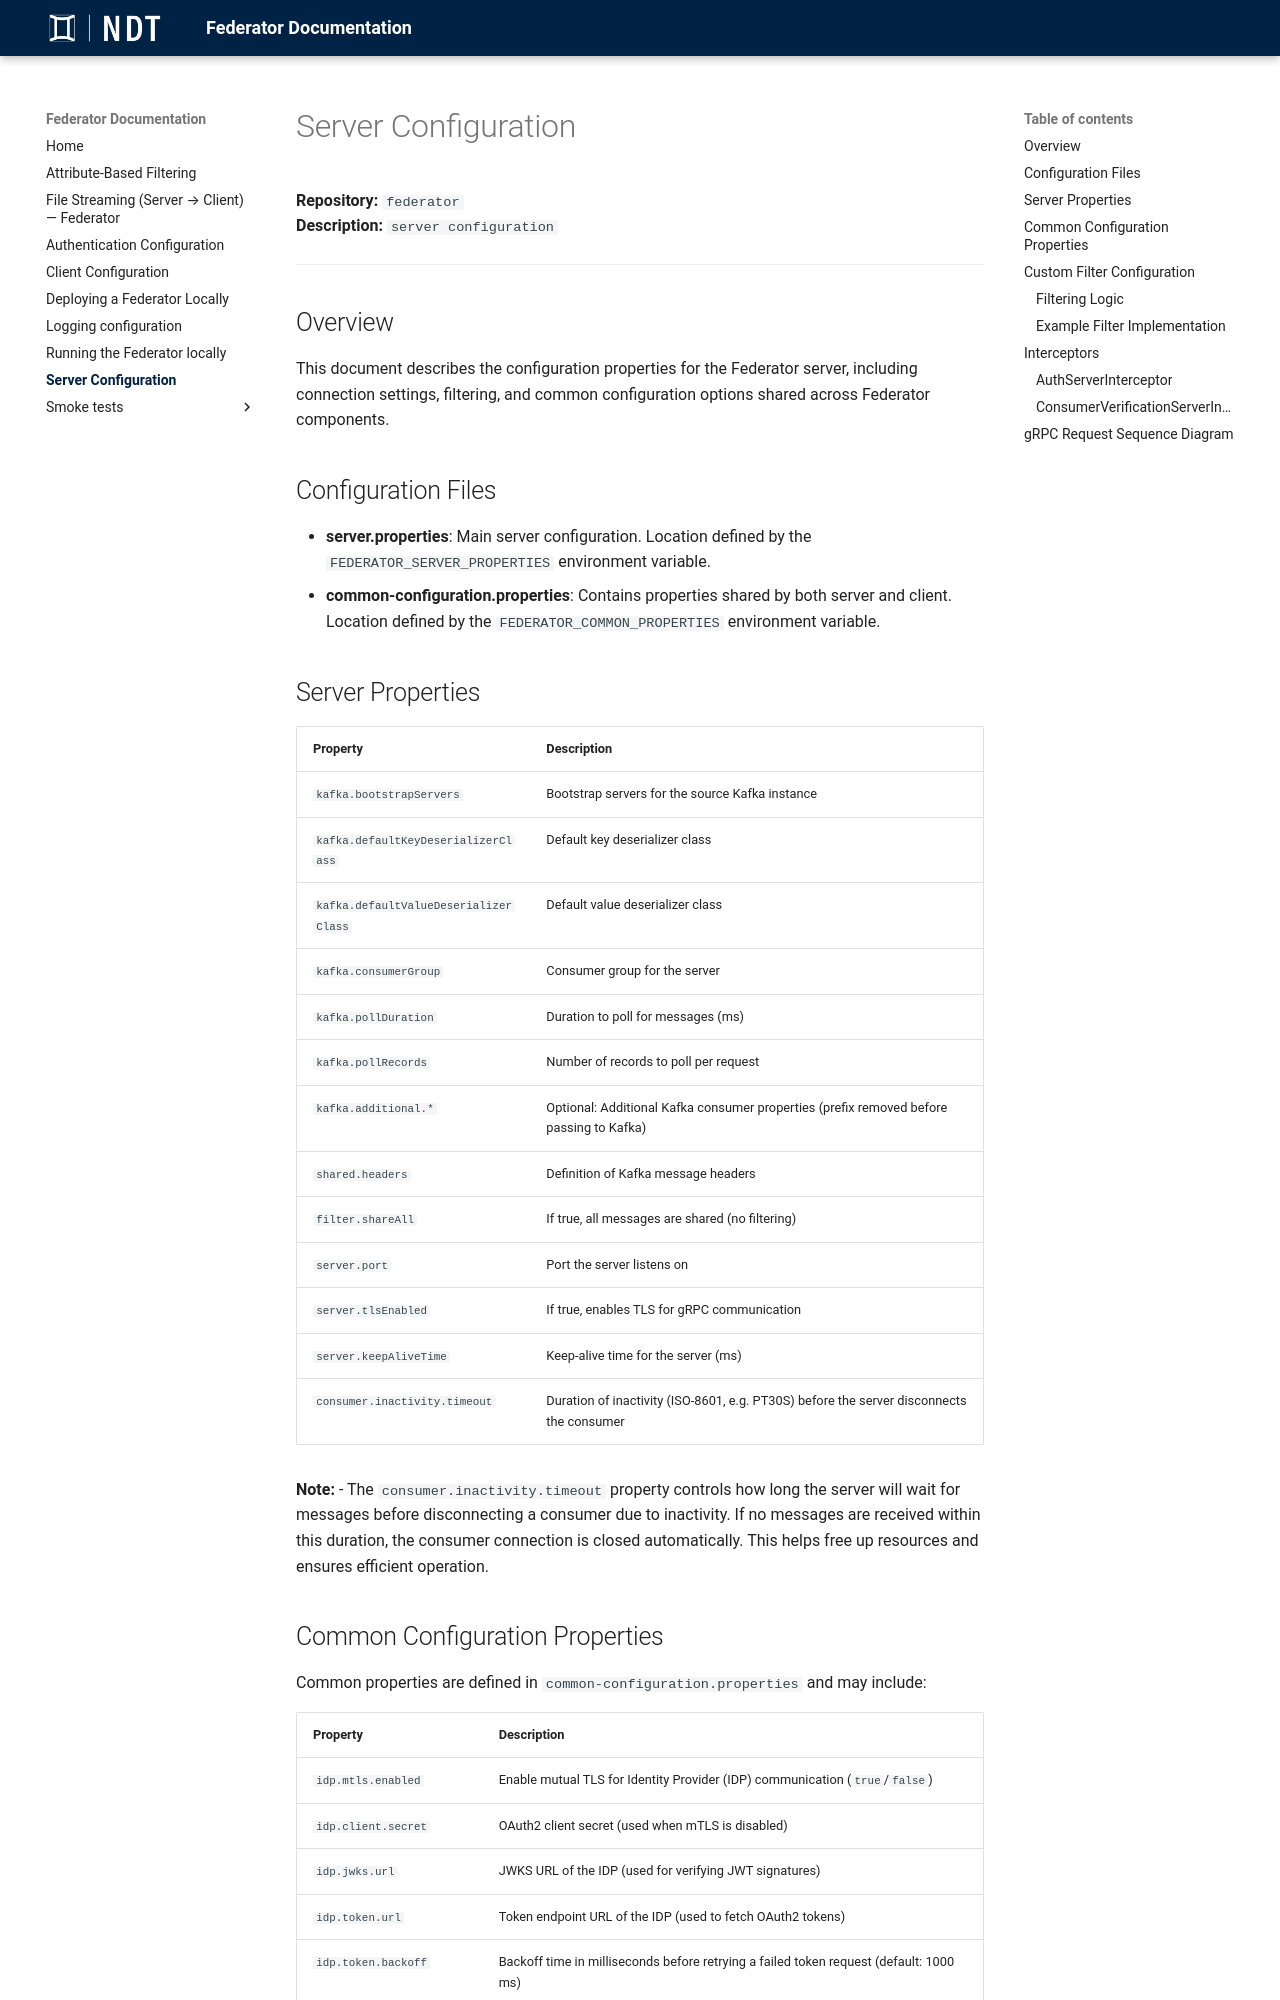

repository: National-Node-Net/federator · page: dependabot-auto-merge/server-configuration/index.html · generator: mkdocs

# Server Configuration

**Repository:** `federator`  
**Description:** `server configuration`

<!-- SPDX-License-Identifier: OGL-UK-3.0 -->

--- 

## Overview

This document describes the configuration properties for the Federator server, including connection settings, filtering, and common configuration options shared across Federator components.

## Configuration Files

- **server.properties**: Main server configuration. Location defined by the `FEDERATOR_SERVER_PROPERTIES` environment variable.
- **common-configuration.properties**: Contains properties shared by both server and client. Location defined by the `FEDERATOR_COMMON_PROPERTIES` environment variable.

## Server Properties

| Property                          | Description                                                                                       |
|-----------------------------------|---------------------------------------------------------------------------------------------------|
| `kafka.bootstrapServers`          | Bootstrap servers for the source Kafka instance                                                    |
| `kafka.defaultKeyDeserializerClass`   | Default key deserializer class                                                                |
| `kafka.defaultValueDeserializerClass` | Default value deserializer class                                                              |
| `kafka.consumerGroup`             | Consumer group for the server                                                                     |
| `kafka.pollDuration`              | Duration to poll for messages (ms)                                                                |
| `kafka.pollRecords`               | Number of records to poll per request                                                             |
| `kafka.additional.*`              | Optional: Additional Kafka consumer properties (prefix removed before passing to Kafka)            |
| `shared.headers`                  | Definition of Kafka message headers                                                               |
| `filter.shareAll`                 | If true, all messages are shared (no filtering)                                                   |
| `server.port`                     | Port the server listens on                                                                        |
| `server.tlsEnabled`               | If true, enables TLS for gRPC communication                                                       |
| `server.keepAliveTime`            | Keep-alive time for the server (ms)                                                               |
| `consumer.inactivity.timeout`     | Duration of inactivity (ISO-8601, e.g. PT30S) before the server disconnects the consumer |

**Note:**
- The `consumer.inactivity.timeout` property controls how long the server will wait for messages before disconnecting a consumer due to inactivity. If no messages are received within this duration, the consumer connection is closed automatically. This helps free up resources and ensures efficient operation.
